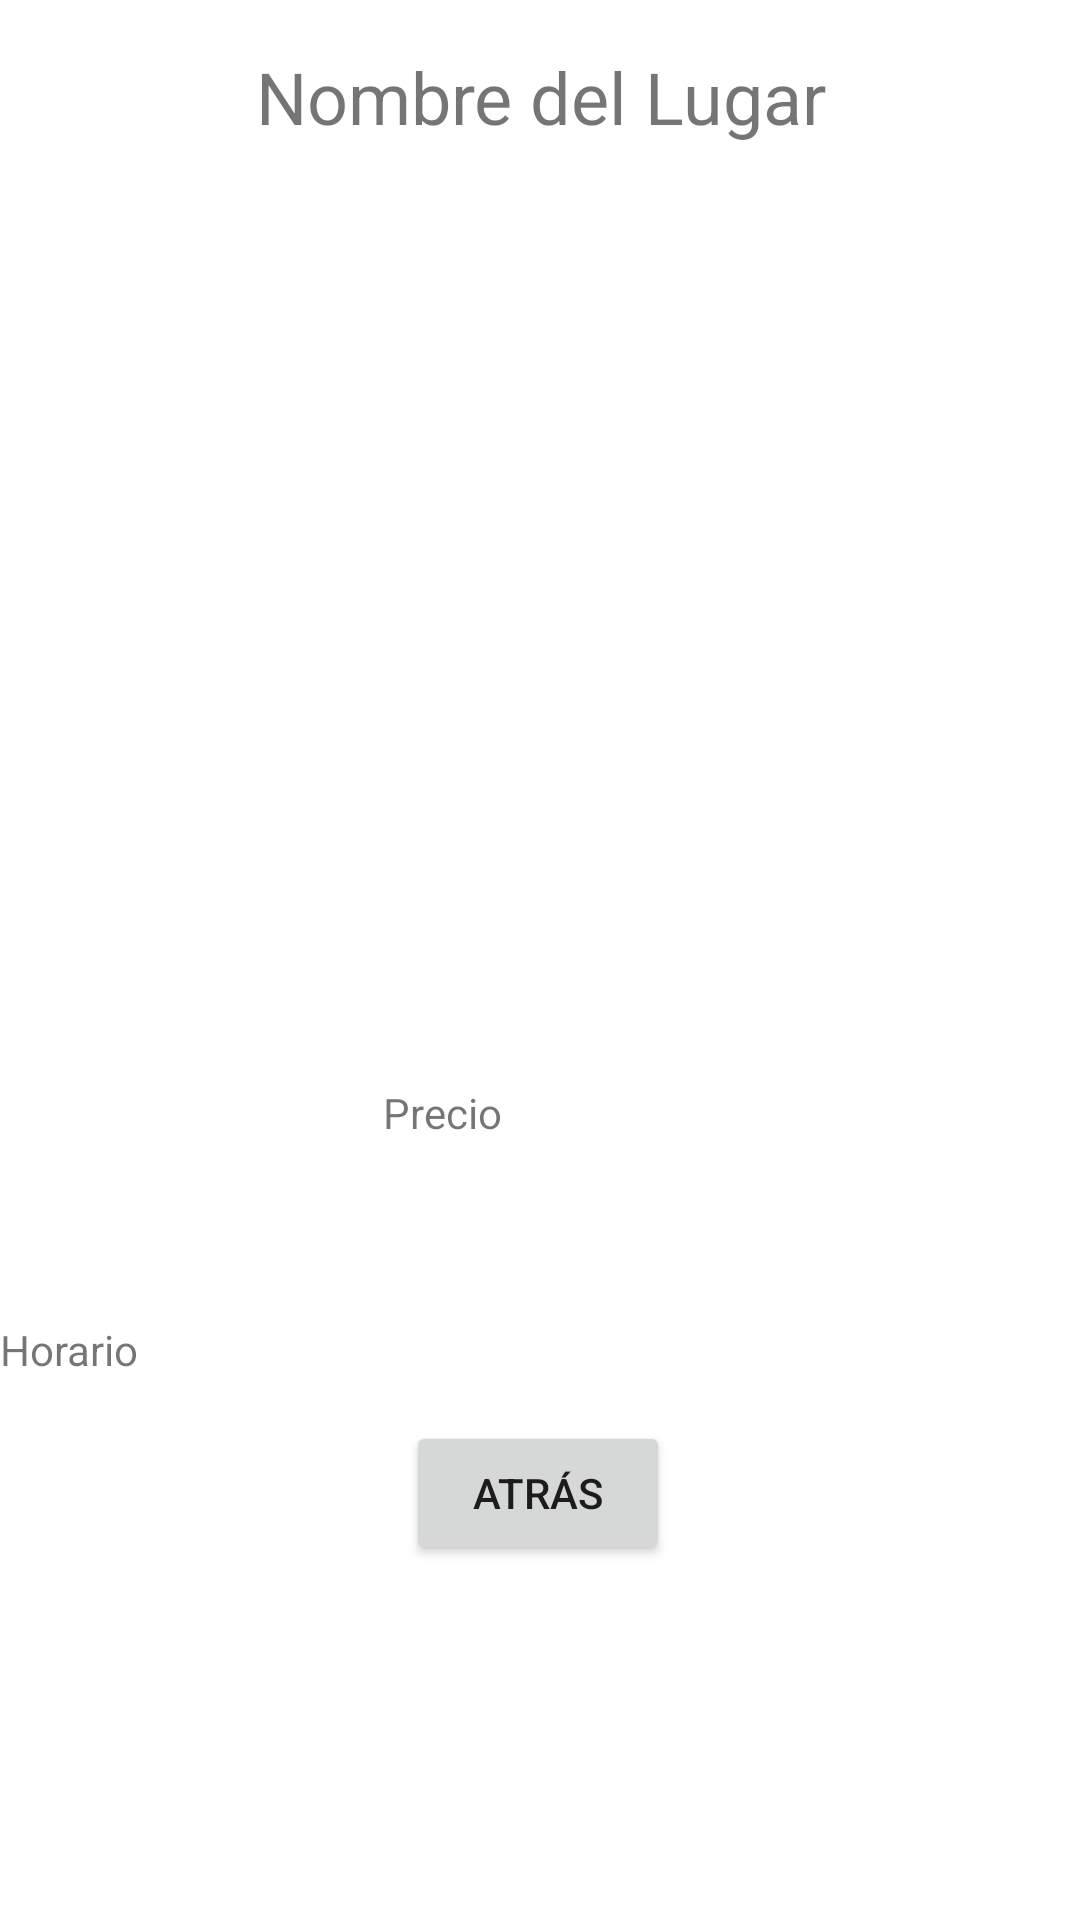

This screen was rendered from an Android layout file. Write that file and the resources it references.
<!-- AndroidManifest.xml: application theme Theme.ExploradorDeLugaresTuristicos -->
<!-- res/layout/activity_detalle.xml -->
<?xml version="1.0" encoding="utf-8"?>
<androidx.constraintlayout.widget.ConstraintLayout xmlns:android="http://schemas.android.com/apk/res/android"
    xmlns:app="http://schemas.android.com/apk/res-auto"
    xmlns:tools="http://schemas.android.com/tools"
    android:id="@+id/main"
    android:layout_width="match_parent"
    android:layout_height="match_parent"
    tools:context=".ui.Lugares_Turisticos.DetalleActivity">

    <TextView
        android:id="@+id/nombreLugar"
        android:layout_width="0dp"
        android:layout_height="wrap_content"
        android:layout_marginTop="16dp"
        android:text="Nombre del Lugar"
        android:textAlignment="center"
        android:textSize="24sp"
        app:layout_constraintEnd_toEndOf="parent"
        app:layout_constraintStart_toStartOf="parent"
        app:layout_constraintTop_toTopOf="parent" />

    <ImageView
        android:id="@+id/imagen"
        android:layout_width="371dp"
        android:layout_height="205dp"
        android:layout_marginTop="76dp"
        android:adjustViewBounds="true"
        android:scaleType="fitCenter"
        app:layout_constraintEnd_toEndOf="parent"
        app:layout_constraintHorizontal_bias="0.458"
        app:layout_constraintStart_toStartOf="parent"
        app:layout_constraintTop_toBottomOf="@+id/nombreLugar"
        tools:srcCompat="@tools:sample/avatars" />

    <Button
        android:id="@+id/btnAtras"
        android:layout_width="wrap_content"
        android:layout_height="wrap_content"
        android:text="@string/Atrás"
        app:layout_constraintBottom_toBottomOf="parent"
        app:layout_constraintEnd_toEndOf="parent"
        app:layout_constraintHorizontal_bias="0.498"
        app:layout_constraintStart_toStartOf="parent"
        app:layout_constraintTop_toBottomOf="@+id/horario"
        app:layout_constraintVertical_bias="0.108" />

    <TextView
        android:id="@+id/horario"
        android:layout_width="0dp"
        android:layout_height="wrap_content"
        android:layout_marginTop="44dp"
        android:text="@string/horario"
        app:layout_constraintEnd_toEndOf="parent"
        app:layout_constraintHorizontal_bias="0.0"
        app:layout_constraintStart_toStartOf="parent"
        app:layout_constraintTop_toBottomOf="@+id/precio" />

    <TextView
        android:id="@+id/precio"
        android:layout_width="165dp"
        android:layout_height="35dp"
        android:layout_marginTop="32dp"
        android:text="@string/Precio"
        app:layout_constraintEnd_toEndOf="parent"
        app:layout_constraintHorizontal_bias="0.654"
        app:layout_constraintStart_toStartOf="parent"
        app:layout_constraintTop_toBottomOf="@+id/imagen" />

</androidx.constraintlayout.widget.ConstraintLayout>
<!-- resources referenced by this layout -->
<resources>
  <string name="Precio">Precio</string>
  <string name="horario">Horario</string>
  <style name="Theme.ExploradorDeLugaresTuristicos" parent="Theme.MaterialComponents.DayNight.DarkActionBar">
          
          <item name="colorPrimary">@color/purple_500</item>
          <item name="colorPrimaryVariant">@color/purple_700</item>
          <item name="colorOnPrimary">@color/white</item>
          
          <item name="colorSecondary">@color/teal_200</item>
          <item name="colorSecondaryVariant">@color/teal_700</item>
          <item name="colorOnSecondary">@color/black</item>
          
          <item name="android:statusBarColor">?attr/colorPrimaryVariant</item>
          
      </style>
  <!-- not gathered from this repository: default colours our renderer supplied (Android Studio template values) -->
  <color name="purple_500">#FF6200EE</color>
  <color name="purple_700">#FF3700B3</color>
  <color name="teal_200">#FF03DAC5</color>
  <color name="teal_700">#FF018786</color>
  <color name="black">#FF000000</color>
  <color name="white">#FFFFFFFF</color>
</resources>
